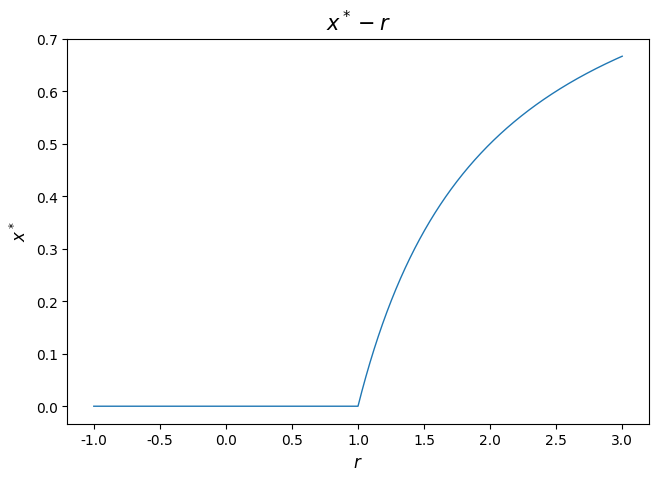

Source code (Python): (Note: this script raises an exception after producing the figure.)
import matplotlib.pyplot as plt
import matplotlib

matplotlib.rcParams['axes.unicode_minus'] = False


def xr(r):
    if r >= -1 and r <= 1:
        return 0
    elif r > 1 and r <= 3:
        return 1-1/r


x = [-1 + 0.001 * i for i in range(0, 4001)]
y = [xr(r) for r in x]
xlabel1 = '$r$'
ylabel1 = '$x^*$'

plt.figure(figsize=(7.5, 5), dpi=100)           # 图片初始化与大小设置
plt.rcParams['font.sans-serif'] = ['SimHei']    # 中文显示设置      
plt.plot(x, y, linestyle='-', marker='', linewidth=1)    # 绘图
plt.xlabel(xlabel1, size=12)    # 设置坐标轴标签
plt.ylabel(ylabel1, size=12)    # 设置坐标轴标签
plt.title('$x^*-r$', fontproperties="SimHei", size=15)   # 设置标题
plt.savefig('Homework_2/2.png')

plt.show()
